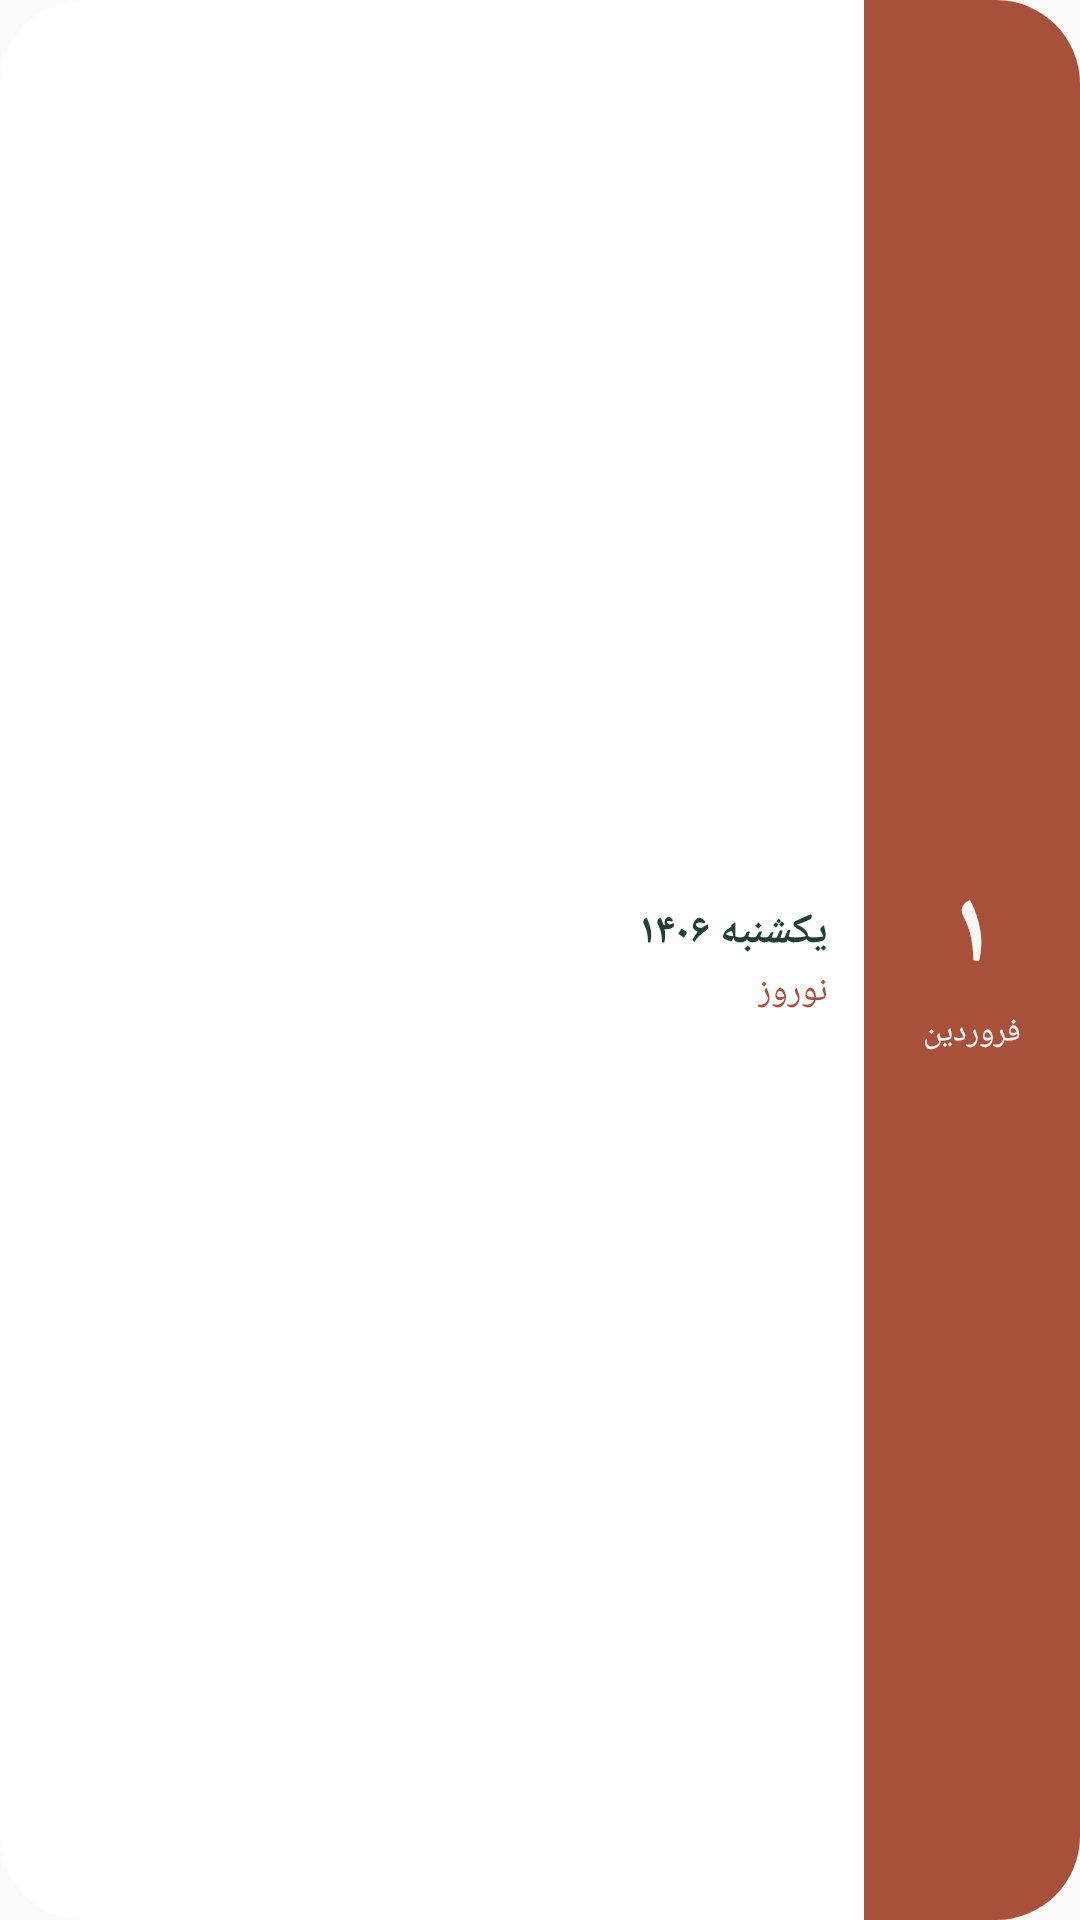

Android layout source for this screen:
<!-- AndroidManifest.xml: application theme AppTheme -->
<!-- res/layout/widget_wide.xml -->
<?xml version="1.0" encoding="utf-8"?>
<LinearLayout xmlns:android="http://schemas.android.com/apk/res/android"
    android:id="@+id/root"
    android:layout_width="match_parent"
    android:layout_height="match_parent"
    android:background="@drawable/widget_bg"
    android:layoutDirection="rtl"
    android:orientation="horizontal">

    <LinearLayout
        android:id="@+id/block"
        android:layout_width="72dp"
        android:layout_height="match_parent"
        android:background="@drawable/widget_block_clay"
        android:gravity="center"
        android:orientation="vertical">

        <TextView
            android:id="@+id/day"
            android:layout_width="wrap_content"
            android:layout_height="wrap_content"
            android:includeFontPadding="false"
            android:text="۱"
            android:textColor="@color/widget_paper"
            android:textSize="34sp"
            android:textStyle="bold" />

        <TextView
            android:id="@+id/month"
            android:layout_width="wrap_content"
            android:layout_height="wrap_content"
            android:layout_marginTop="2dp"
            android:singleLine="true"
            android:text="فروردین"
            android:textColor="@color/widget_paper"
            android:textSize="11sp" />
    </LinearLayout>

    <LinearLayout
        android:layout_width="0dp"
        android:layout_height="match_parent"
        android:layout_weight="1"
        android:gravity="center_vertical|start"
        android:orientation="vertical"
        android:paddingHorizontal="12dp">

        <TextView
            android:id="@+id/title"
            android:layout_width="wrap_content"
            android:layout_height="wrap_content"
            android:singleLine="true"
            android:text="یکشنبه ۱۴۰۶"
            android:textColor="@color/widget_ink"
            android:textSize="14sp"
            android:textStyle="bold" />

        <TextView
            android:id="@+id/occasion"
            android:layout_width="wrap_content"
            android:layout_height="wrap_content"
            android:layout_marginTop="2dp"
            android:ellipsize="end"
            android:singleLine="true"
            android:text="نوروز"
            android:textColor="@color/widget_clay"
            android:textSize="12sp" />
    </LinearLayout>
</LinearLayout>
<!-- resources referenced by this layout -->
<resources>
  <color name="widget_clay">#a9503b</color>
  <color name="widget_ink">#243e34</color>
  <color name="widget_paper">#f7f8f4</color>
  <!-- drawable widget_bg (drawable) -->
  <?xml version="1.0" encoding="utf-8"?>
  <shape xmlns:android="http://schemas.android.com/apk/res/android" android:shape="rectangle">
      <solid android:color="@color/widget_surface" />
      <corners android:radius="@dimen/widget_radius" />
  </shape>
  <!-- drawable widget_block_clay (drawable) -->
  <?xml version="1.0" encoding="utf-8"?>
  <shape xmlns:android="http://schemas.android.com/apk/res/android" android:shape="rectangle">
      <solid android:color="@color/widget_clay" />
      <corners android:topRightRadius="@dimen/widget_radius" android:bottomRightRadius="@dimen/widget_radius" />
  </shape>
  <style name="AppTheme" parent="Theme.AppCompat.Light.DarkActionBar">
          
          <item name="colorPrimary">@color/colorPrimary</item>
          <item name="colorPrimaryDark">@color/colorPrimaryDark</item>
          <item name="colorAccent">@color/colorAccent</item>
      </style>
  <color name="widget_surface">#ffffff</color>
  <dimen name="widget_radius">16dp</dimen>
  <!-- not gathered from this repository: default colours our renderer supplied (Android Studio template values) -->
  <color name="colorPrimary">#FF6200EE</color>
  <color name="colorPrimaryDark">#FF3700B3</color>
  <color name="colorAccent">#FF03DAC5</color>
</resources>
